Run: headless pygame with SDL's dummy video driver; simulated clock (each Clock.tick advances the game by its frame time, no real sleeping); random seed 0; keys injected as events and as key.get_pressed() state; no mouse input.
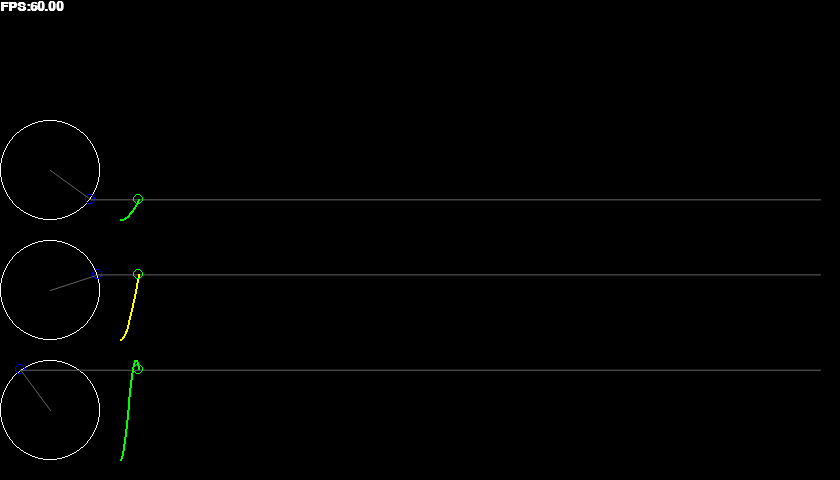
Frame 1 of 4 · flips 1–60 · no input
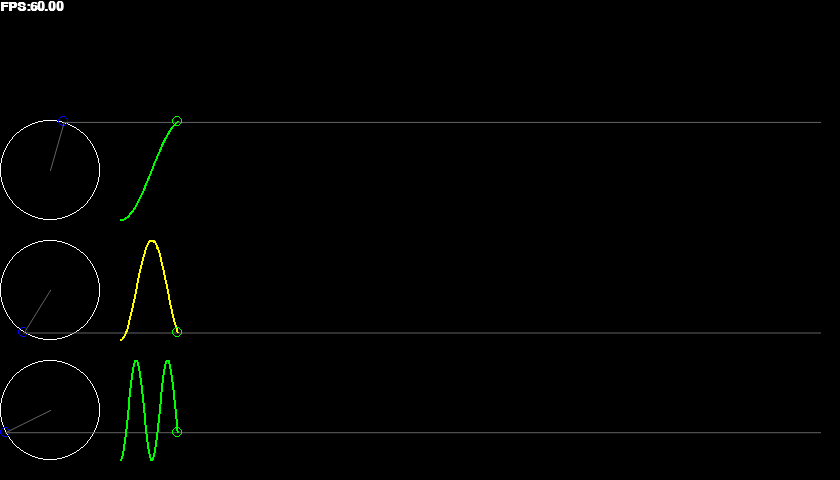
Frame 2 of 4 · flips 61–180 · tapped SPACE, RETURN · held RIGHT (→), D
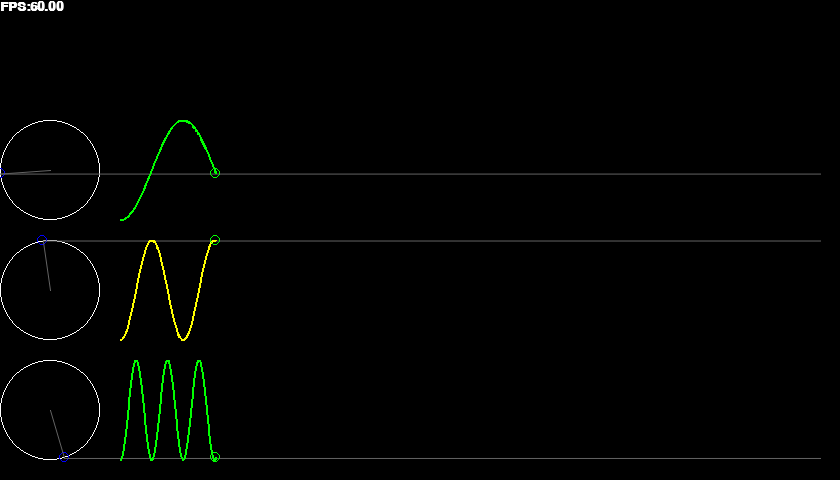
Frame 3 of 4 · flips 181–300 · held DOWN (↓), S
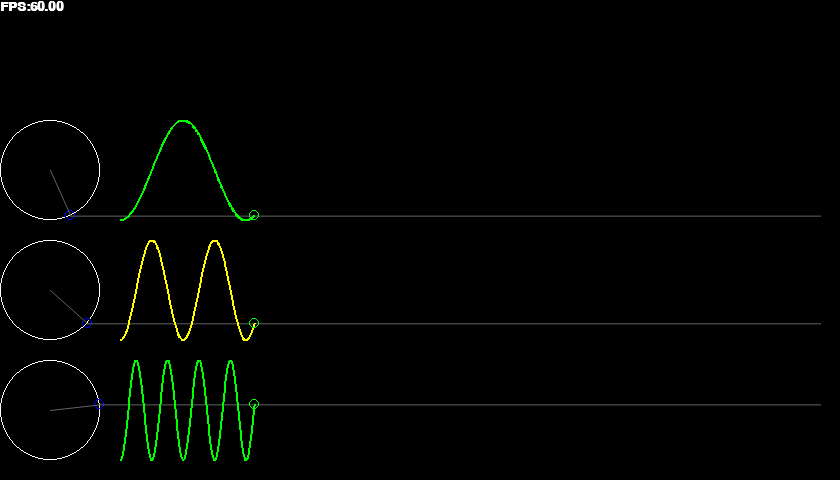
Frame 4 of 4 · flips 301–420 · held LEFT (←), A, UP (↑), W

The pygame program that drew these frames:

################################################################################
### Date: 2019.10.28
### Author: Martin C Lim
### Version: 0.1
### Description: Show drawing of Sin Plots
###
### Links: 
###
################################################################################
### User Inputs
################################################################################
Radius      = 50        # lissajous Radius
dotRad      = 5         # Axis Dot Radius
Gap         = 10        # Gap Between plots
# LJx         = [1,1.5,2,2.5,3,3.5] # Freq for each X/Col
LJy         = [1,2,4]   # Freq for each Y/Row
TimeFactor  = 1       # Slow down factor
Spacing     = (Radius+Gap) * 2
################################################################################
### Code Begin
################################################################################
# numCol      = len(LJx)
numCol      = 6
numRow      = len(LJy)
ScrWid      = (numCol + 1) * Spacing
ScrHeight   = (numRow + 1) * Spacing

import pygame
import random
import math
import time

################################################################################
### Define colors
################################################################################
BLACK   = (0, 0, 0)
GREY    = (100,100,100)
WHITE   = (255, 255, 255)
RED     = (255, 0, 0)
ORANGE  = (255, 165, 0)
YELLOW  = (255, 255, 0)
GREEN   = (0, 255, 0)
BLUE    = (0,0,255)
PURPLE  = (128,0,128)
Colors  = [RED,ORANGE,YELLOW,GREEN,BLUE,PURPLE]

from pygame.locals import DOUBLEBUF, FULLSCREEN
# flags = FULLSCREEN | DOUBLEBUF
flags = DOUBLEBUF
#screen = pygame.display.set_mode(resolution, flags, bpp)

################################################################################
### Definitions
################################################################################
class lissajous:
    ###Class to keep track of a each lissajous plot
    def __init__(self,col,row):
        self.color      = random.choice(Colors)
        self.centerX    = (col + 1) * (Radius + Gap) * 2 + Radius 
        self.centerY    = (row + 1) * (Radius + Gap) * 2 + Radius 
        # self.ljlines    = [(self.centerX,self.centerY)]
        self.ljlines    = []

    def addsegment(self,x,y):
        self.ljlines.append((x,y))
        if len(self.ljlines) == 1:
            self.ljlines.append((x,y))
        if len(self.ljlines) > 15000:
            self.ljlines = self.ljlines[-14990:-1]
            # self.ljlines = [(x,y),(x,y)]

    def draw(self, screen):
        pygame.draw.lines(screen, self.color, False, self.ljlines, 2)
        tuppy = self.ljlines[-1]
        pygame.draw.circle(screen, GREEN,(int(tuppy[0]),int(tuppy[1])),dotRad,1)

class circleY:
    def __init__(self,row):
        self.ljlines    = []
        self.color      = WHITE
        self.b          = 1
        self.centerX    = Radius
        self.centerY    = (row + 1) * (Radius + Gap) * 2 + Radius 
        self.endX       = 0
        self.endY       = 0

    def newRadius(self,t):
        # t = pygame.time.get_ticks()/1000
        self.endX = Radius * math.sin(self.b*t)+ self.centerX
        self.endY = Radius * math.cos(self.b*t)+ self.centerY
        # self.ljlines.append((x,y)

    def draw(self, screen):
        #(surface, color, closed, points, blend)
        pygame.draw.circle(screen, WHITE,(self.centerX,self.centerY),Radius,1)
        pygame.draw.circle(screen, BLUE, (int(self.endX),int(self.endY)),dotRad,1)
        pygame.draw.aalines(screen, GREY, False, [(self.centerX,self.centerY),(self.endX,self.endY),(ScrWid-2*Gap,self.endY)], 2)

################################################################################
### Main Code
################################################################################
def main():
    pygame.init()
    pygame.mouse.set_visible(False)
    size = [ScrWid, ScrHeight]
    screen = pygame.display.set_mode(size,flags)
    screen.set_alpha(None)

    pygame.display.set_caption("Lissajous Plot")
    done                 = False
    selected_lissajous   = None
    clock = pygame.time.Clock()     # Manage screen updates

    #############################################################################
    ### Font
    #############################################################################
    pygame.font.init() # you have to call this at the start, 
    myfont = pygame.font.SysFont('Courier', 20, bold=True)

    ###########################################################################
    ### Main Code
    ###########################################################################
    CircY = []
    for i,freq in enumerate(LJy):
        CircY.append(circleY(i))
        CircY[-1].b = freq

    TrigPlots = [[lissajous(1,1)] * numRow for i in range(numCol)]
    for j,row in enumerate(CircY):
        temp = lissajous(2,j)
        TrigPlots[j] = temp

    toffset = 0
    while not done:
        #######################################################################
        ### Event Processing
        #######################################################################
        pygame.mouse.set_visible(True)
        for event in pygame.event.get():
            if event.type == pygame.QUIT:
                done = True

        #######################################################################
        ### Drawing Code
        #######################################################################
        screen.fill(BLACK)              # Set the screen background
        t = pygame.time.get_ticks()/1000 * TimeFactor

        for circYObj in CircY:
            circYObj.newRadius(t)
            circYObj.draw(screen)

        for j in range(numRow):
            Xpos = Spacing + (t-toffset) * 20
            if Xpos > ScrWid-Gap:
                toffset = t 
            Xpos = Spacing + (t-toffset) * 20

            TrigPlots[j].addsegment(Xpos,CircY[j].endY)
            TrigPlots[j].draw(screen)

        outText = f"FPS:{clock.get_fps():.2f}"
        textsurface = myfont.render(outText, True, WHITE) #render
        clock.tick(60)                  # Limit to 60 frames per second
        screen.blit(textsurface,(0,0))  # Draw text
        pygame.display.update()         # update the screen with what we've drawn.
    #End While
    pygame.quit()
 
if __name__ == "__main__":
     main()
